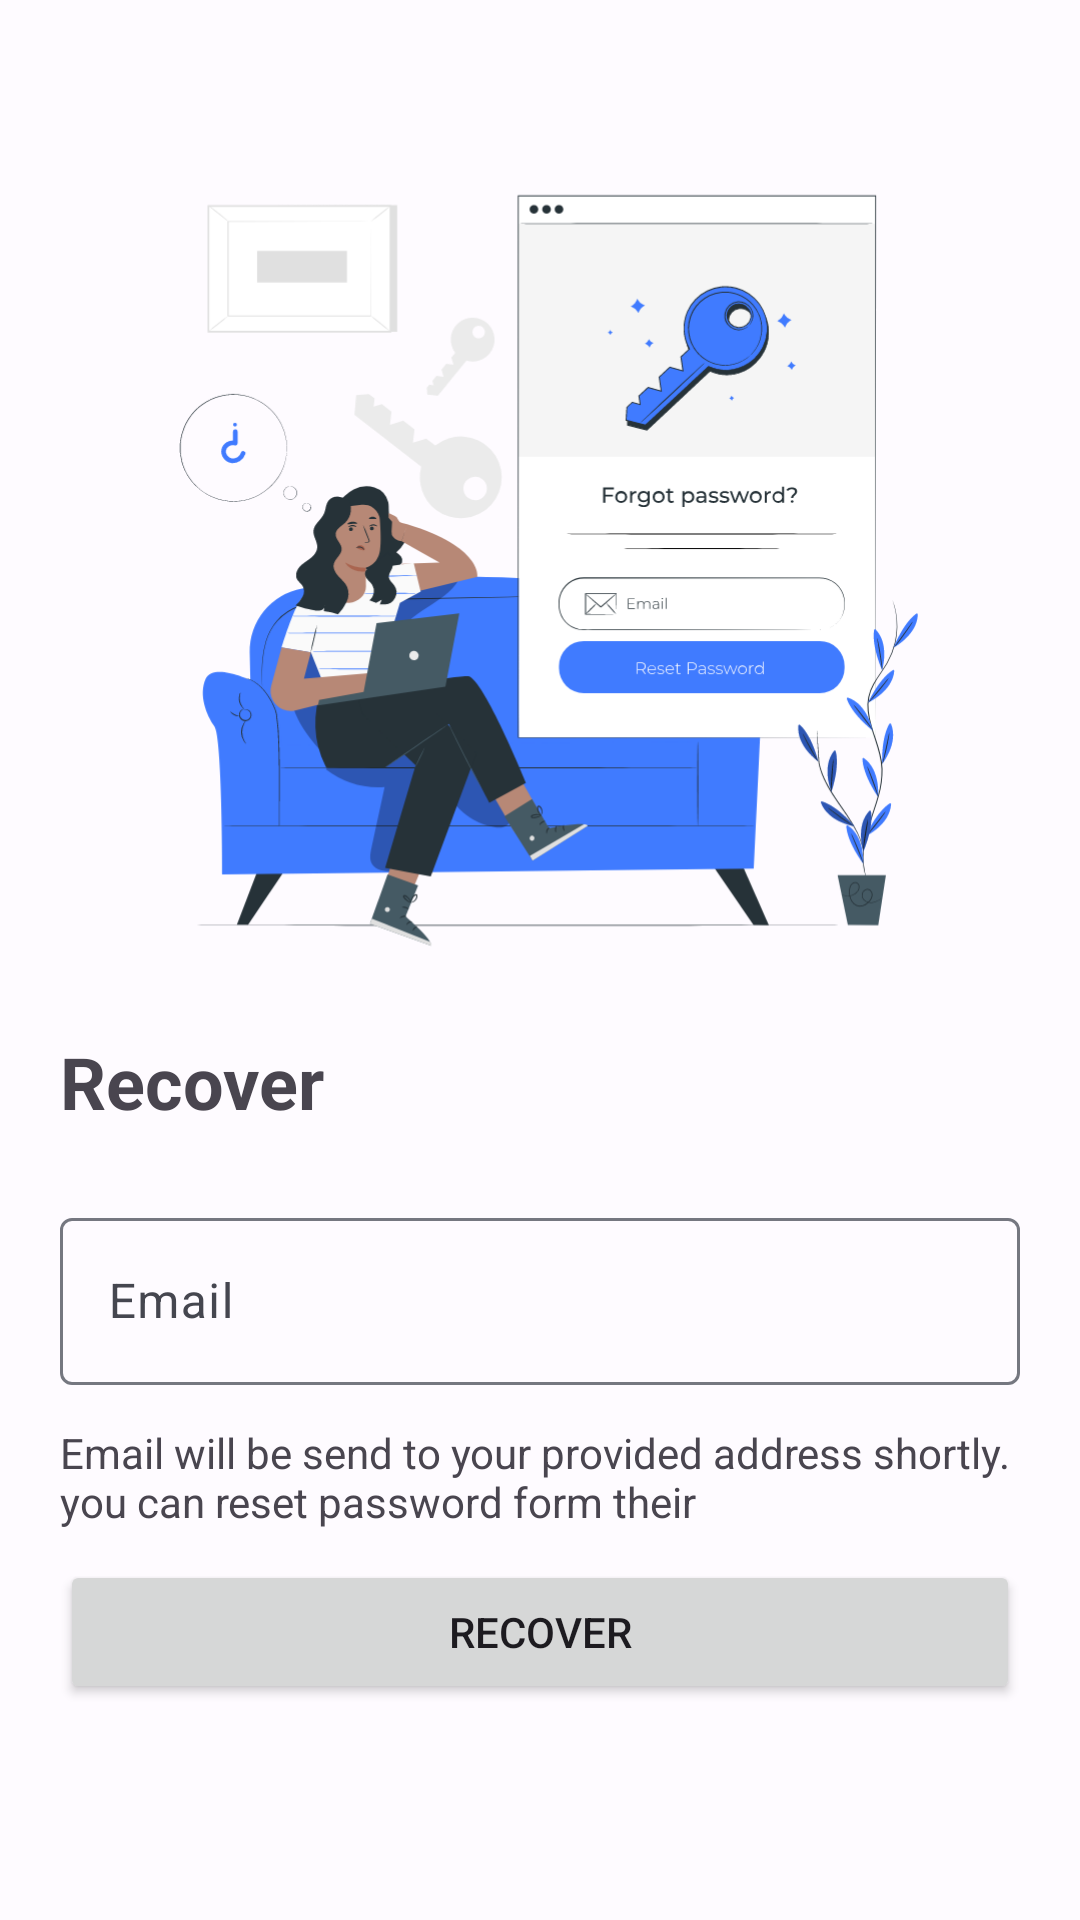

The Android layout XML behind this screen, and the referenced resources:
<!-- AndroidManifest.xml: application theme Theme.CampusDiary -->
<!-- res/layout/activity_forget_password.xml -->
<?xml version="1.0" encoding="utf-8"?>
<androidx.constraintlayout.widget.ConstraintLayout xmlns:android="http://schemas.android.com/apk/res/android"
    xmlns:app="http://schemas.android.com/apk/res-auto"
    xmlns:tools="http://schemas.android.com/tools"
    android:layout_width="match_parent"
    android:layout_height="match_parent"
    android:padding="20dp"
    tools:context=".auth.ForgetPassword">

    <ImageView
        android:id="@+id/imageView"
        android:layout_width="match_parent"
        android:layout_height="0dp"
        android:layout_marginStart="16dp"
        android:layout_marginTop="16dp"
        android:layout_marginEnd="16dp"
        android:layout_marginBottom="16dp"
        android:src="@drawable/forgot_password_pana"
        app:layout_constraintBottom_toTopOf="@+id/textView"
        app:layout_constraintEnd_toEndOf="parent"
        app:layout_constraintHorizontal_bias="0.576"
        app:layout_constraintStart_toStartOf="parent"
        app:layout_constraintTop_toTopOf="parent" />

    <TextView
        android:id="@+id/textView"
        android:layout_width="wrap_content"
        android:layout_height="wrap_content"
        android:layout_marginBottom="24dp"
        android:text="Recover"
        android:textSize="24dp"
        android:textStyle="bold"
        app:layout_constraintBottom_toTopOf="@+id/email"
        app:layout_constraintStart_toStartOf="parent"
        tools:ignore="MissingConstraints" />

    <com.google.android.material.textfield.TextInputLayout
        android:id="@+id/email"
        android:layout_width="match_parent"
        android:layout_height="wrap_content"
        android:layout_marginBottom="38dp"
        android:hint="Email"
        app:errorEnabled="true"
        app:layout_constraintBottom_toTopOf="@+id/btn_rpass"
        app:layout_constraintEnd_toEndOf="parent"
        app:layout_constraintStart_toStartOf="parent">

        <com.google.android.material.textfield.TextInputEditText
            android:id="@+id/et_email"
            android:inputType="textEmailAddress"
            android:singleLine="true"
            android:layout_width="match_parent"
            android:layout_height="wrap_content" />

    </com.google.android.material.textfield.TextInputLayout>


    <TextView
        android:id="@+id/textView3"
        android:layout_width="wrap_content"
        android:layout_height="wrap_content"
        android:layout_marginBottom="10dp"
        android:text="Email will be send to your provided address shortly. you can reset password form their"
        app:layout_constraintBottom_toTopOf="@+id/btn_rpass"
        app:layout_constraintEnd_toEndOf="parent"
        app:layout_constraintStart_toStartOf="parent" />


    <Button
        android:id="@+id/btn_rpass"
        android:layout_width="match_parent"
        android:layout_height="wrap_content"

        android:layout_marginBottom="52dp"
        android:text="Recover"
        app:layout_constraintBottom_toBottomOf="parent"
        app:layout_constraintEnd_toEndOf="parent"
        app:layout_constraintStart_toStartOf="parent" />


</androidx.constraintlayout.widget.ConstraintLayout>
<!-- resources referenced by this layout -->
<resources>
  <style name="Theme.CampusDiary" parent="Base.Theme.CampusDiary" />
  <color name="md_theme_light_primary">#0055D4</color>
  <color name="md_theme_light_onPrimary">#FFFFFF</color>
  <color name="md_theme_light_primaryContainer">#DAE2FF</color>
  <color name="md_theme_light_onPrimaryContainer">#001849</color>
  <color name="md_theme_light_secondary">#585E71</color>
  <color name="md_theme_light_onSecondary">#FFFFFF</color>
  <color name="md_theme_light_secondaryContainer">#DDE2F9</color>
  <color name="md_theme_light_onSecondaryContainer">#151B2C</color>
  <color name="md_theme_light_tertiary">#735471</color>
  <color name="md_theme_light_onTertiary">#FFFFFF</color>
  <color name="md_theme_light_tertiaryContainer">#FED6F9</color>
  <color name="md_theme_light_onTertiaryContainer">#2B122B</color>
  <color name="md_theme_light_error">#BA1A1A</color>
  <color name="md_theme_light_errorContainer">#FFDAD6</color>
  <color name="md_theme_light_onError">#FFFFFF</color>
  <color name="md_theme_light_onErrorContainer">#410002</color>
  <color name="md_theme_light_background">#FEFBFF</color>
  <color name="md_theme_light_onBackground">#1B1B1F</color>
  <color name="md_theme_light_surface">#FEFBFF</color>
  <color name="md_theme_light_onSurface">#1B1B1F</color>
  <color name="md_theme_light_surfaceVariant">#E1E2EC</color>
  <color name="md_theme_light_onSurfaceVariant">#45464F</color>
  <color name="md_theme_light_outline">#757780</color>
  <color name="md_theme_light_inverseOnSurface">#F2F0F4</color>
  <color name="md_theme_light_inverseSurface">#303034</color>
  <color name="md_theme_light_inversePrimary">#B2C5FF</color>
</resources>
